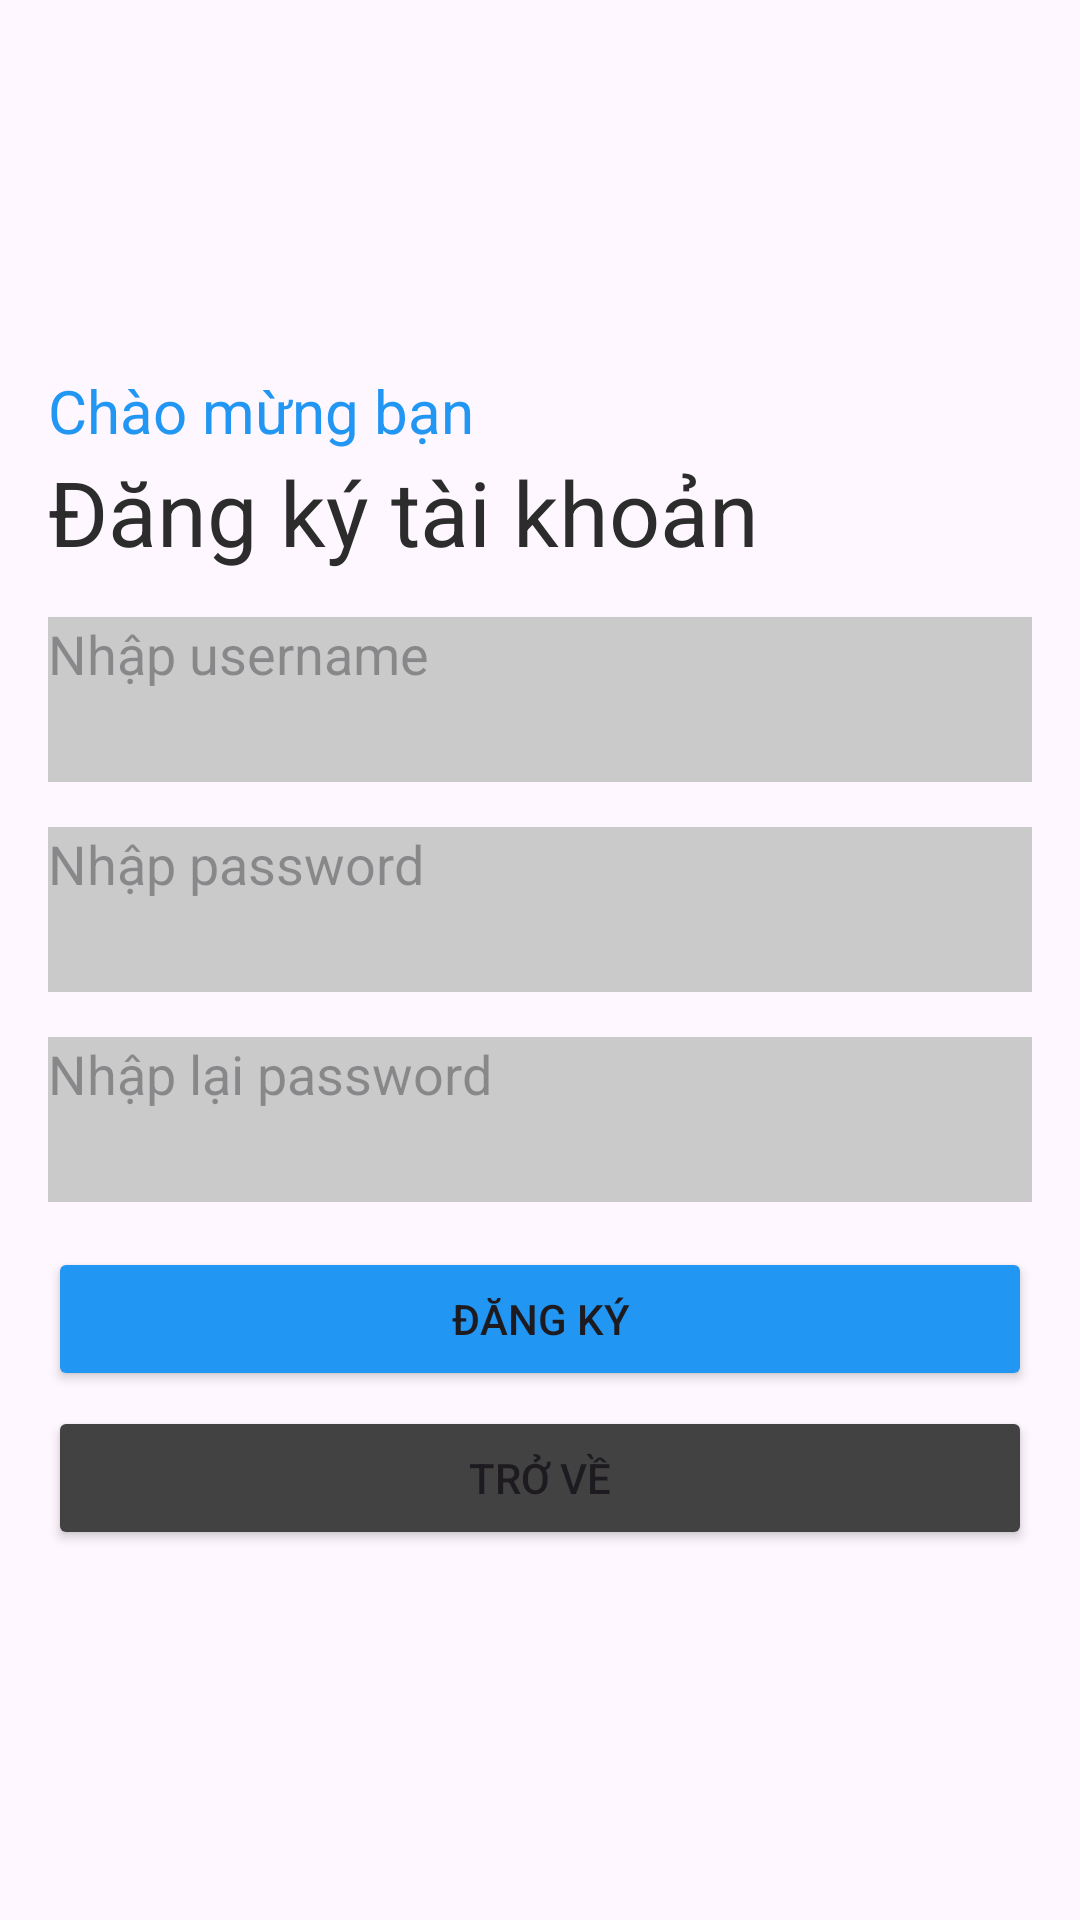

Android layout source for this screen:
<!-- AndroidManifest.xml: application theme Theme.AsmGD1_ph35172 -->
<!-- res/layout/activity_register.xml -->
<?xml version="1.0" encoding="utf-8"?>
<LinearLayout xmlns:android="http://schemas.android.com/apk/res/android"
    xmlns:app="http://schemas.android.com/apk/res-auto"
    xmlns:tools="http://schemas.android.com/tools"
    android:layout_width="match_parent"
    android:layout_height="match_parent"
    android:orientation="vertical"
    android:padding="16dp"
    android:gravity="center"
    tools:context=".Register">

    <TextView
        android:layout_width="match_parent"
        android:layout_height="wrap_content"
        android:text="@string/txt_chaomungban"
        android:textSize="20sp"
        android:textColor="#2196F3"/>

    <TextView
        android:layout_width="match_parent"
        android:layout_height="wrap_content"
        android:text="@string/txt_dangkytaikhoan"
        android:textSize="30sp"
        android:textColor="#2C2C2C"/>

    <EditText
        android:id="@+id/edt_username"
        android:layout_width="match_parent"
        android:layout_height="55dp"
        android:background="#CACACA"
        android:gravity="start"
        android:layout_marginTop="15dp"
        android:hint="Nhập username"/>

    <EditText
        android:id="@+id/edt_password"
        android:inputType="textPassword"
        android:layout_width="match_parent"
        android:layout_height="55dp"
        android:background="#CACACA"
        android:gravity="start"
        android:layout_marginTop="15dp"
        android:hint="Nhập password"/>

    <EditText
        android:id="@+id/edt_retype_password"
        android:inputType="textPassword"
        android:layout_width="match_parent"
        android:layout_height="55dp"
        android:background="#CACACA"
        android:gravity="start"
        android:layout_marginTop="15dp"
        android:hint="Nhập lại password"/>

    <Button
        android:id="@+id/btn_dangky"
        android:layout_width="match_parent"
        android:layout_height="wrap_content"
        android:layout_marginTop="15dp"
        android:backgroundTint="#2196F3"
        android:textAllCaps="true"
        android:text="Đăng ký"/>

    <Button
        android:id="@+id/btn_trove"
        android:layout_width="match_parent"
        android:layout_height="wrap_content"
        android:layout_marginTop="5dp"
        android:backgroundTint="#424242"
        android:textAllCaps="true"
        android:text="Trở về"/>


</LinearLayout>
<!-- resources referenced by this layout -->
<resources>
  <string name="txt_chaomungban">Chào mừng bạn</string>
  <string name="txt_dangkytaikhoan">Đăng ký tài khoản</string>
  <style name="Theme.AsmGD1_ph35172" parent="Base.Theme.AsmGD1_ph35172" />
  <style name="Base.Theme.AsmGD1_ph35172" parent="Theme.Material3.DayNight.NoActionBar">
          
          
      </style>
</resources>
